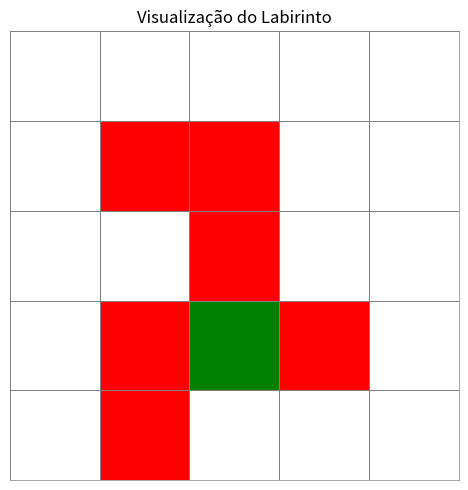
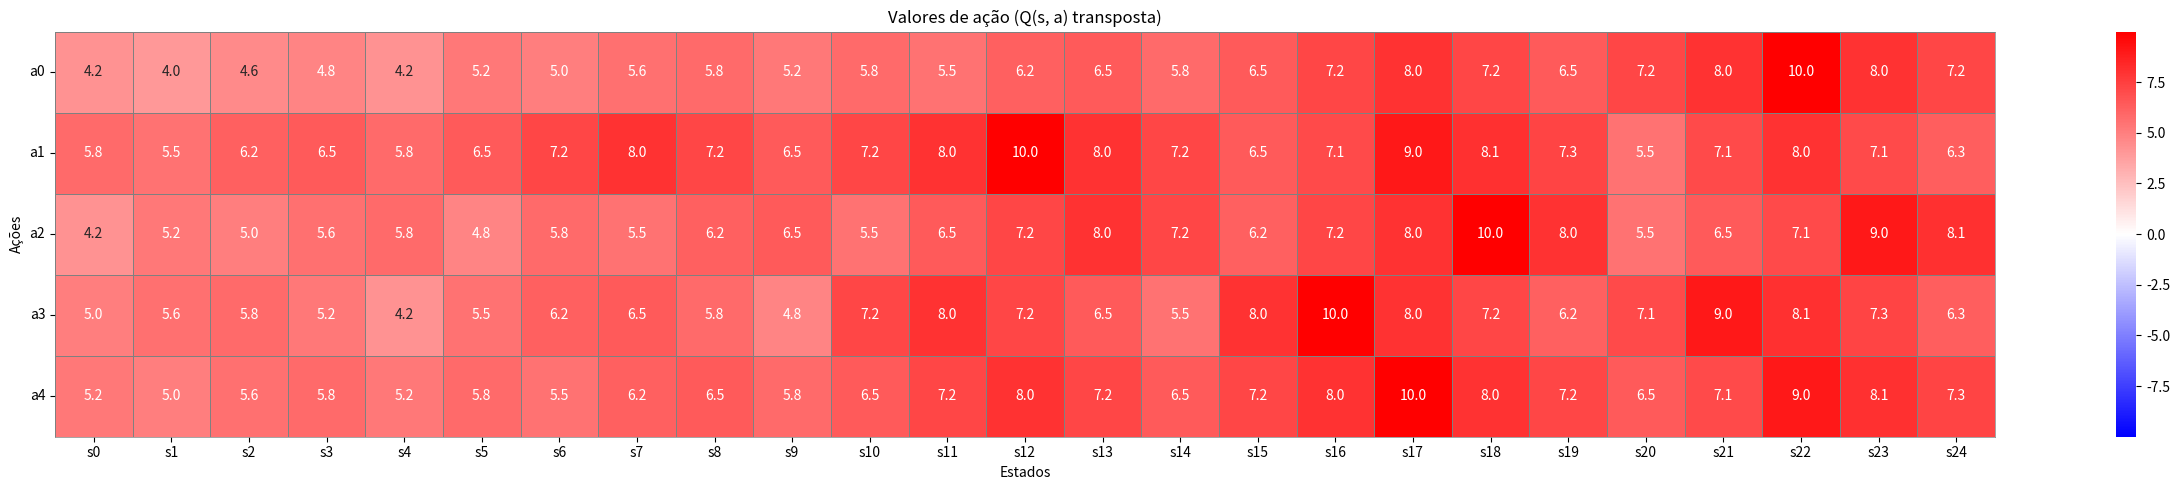
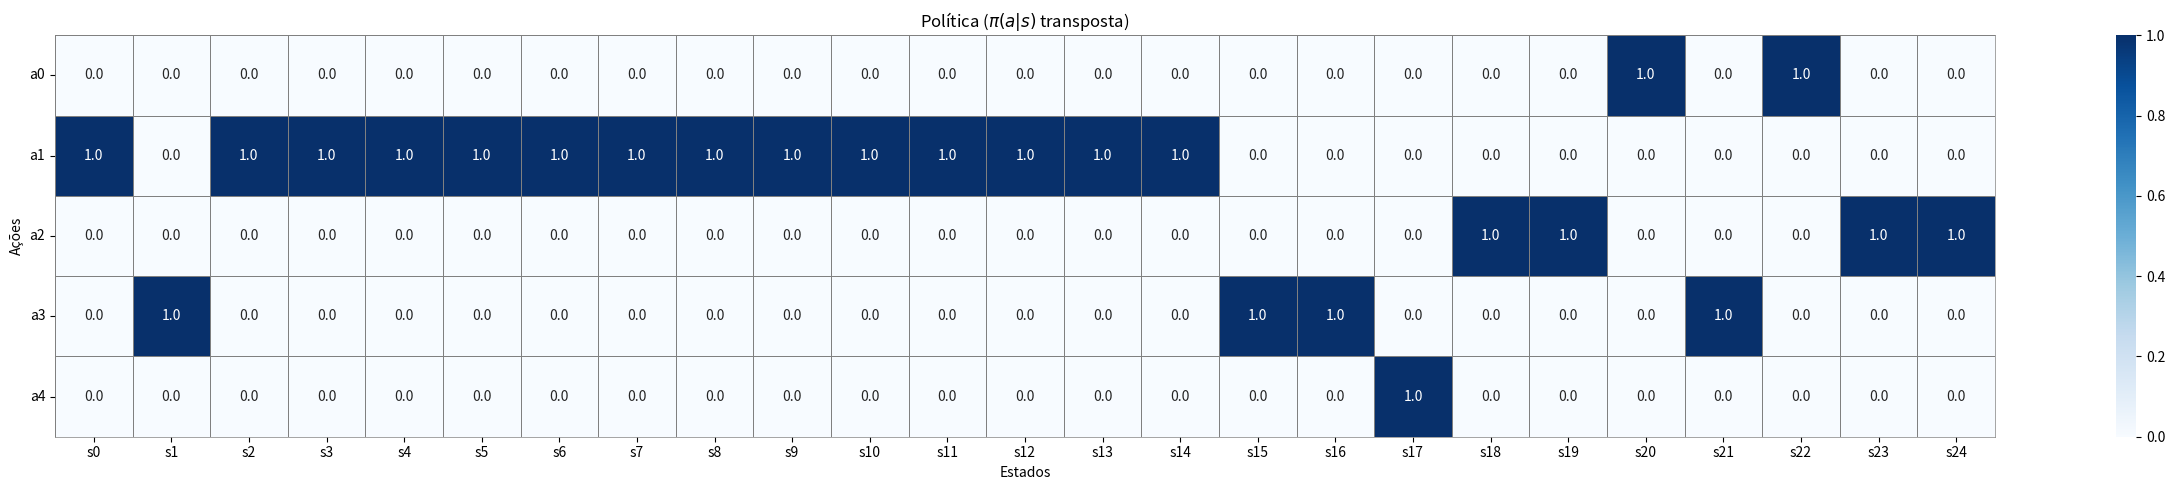
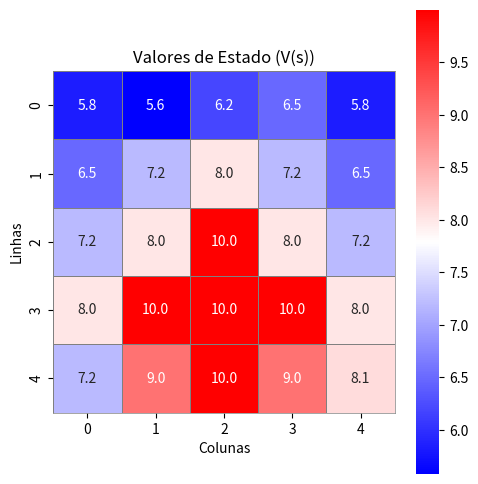
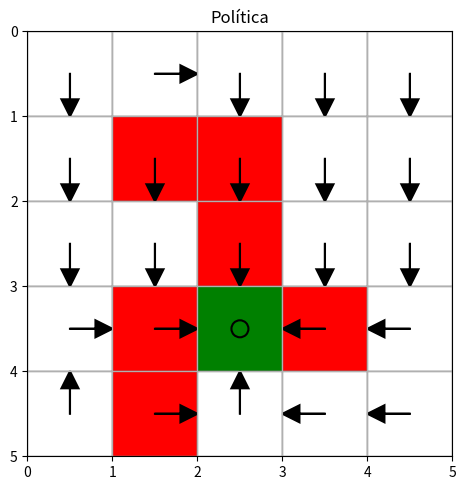

Source code (Python) for these figures, in order:
# ---
# jupyter:
#   jupytext:
#     cell_metadata_filter: -all
#     custom_cell_magics: kql
#     text_representation:
#       extension: .py
#       format_name: percent
#       format_version: '1.3'
#       jupytext_version: 1.17.3
# ---

# %% [markdown]
# # Laboratório 1: Iteração de valor

# %% [markdown]
# ## Importações

# %%
# Importações
import numpy as np
import matplotlib.pyplot as plt
import matplotlib.patches as patches
from matplotlib.colors import ListedColormap
import seaborn as sns
from typing import Dict, Tuple, List, Union, Optional, Set
#editing

# %% [markdown]
# ## Ambiente: Navegação no Labirinto (gridworld)

# %%
# Ambiente: Navegação no Labirinto (gridworld)
class AmbienteNavegacaoLabirinto:
    """
    Navegação no Labirinto (gridworld) determinístico para experimentos de aprendizado por reforço.

    Política de recompensa:
    - A recompensa é calculada com base na tentativa de movimento (s, a -> posição proposta), antes de aplicar rebote por sair da grade ou por entrada proibida em bad_states.
    - Se a tentativa mira fora da grade: r_boundary
    - Se mira um bad_state: r_bad
    - Se mira um target_state: r_target
    - Caso contrário: r_other

    Terminação:
    - Por padrão, o ambiente não encerra episódios automaticamente (target_states/bad_states não são estados terminais).
    """

    def __init__(
        self,
        world_size: Tuple[int, int],
        bad_states: List[Tuple[int, int]],
        target_states: List[Tuple[int, int]],
        allow_bad_entry: bool = False,
        rewards: Optional[List[float]] = None
    ) -> None:
        """
        Inicializa o ambiente de navegação em labirinto.

        Parâmetros
        ----------
        world_size : (n_linhas, n_colunas)
            Dimensões da grade.
        bad_states : lista de (linha, coluna)
            Coordenadas dos estados com penalidade.
        target_states : lista de (linha, coluna)
            Coordenadas dos estados-alvo.
        allow_bad_entry : bool
            Se False, impede entrada em bad_states (rebote para o estado atual).
        rewards : [r_boundary, r_bad, r_target, r_other]
            Recompensas possíveis. Se None, usa [-1, -1, 1, 0].
        """
        if rewards is None:
            rewards = [-1, -1, 1, 0]

        self.n_rows, self.n_cols = world_size   # dimensões da grade do labirinto
        self.bad_states = set(bad_states)       # estados com penalidade alta
        self.target_states = set(target_states) # estados com recompensa alta
        self.allow_bad_entry = allow_bad_entry  # se o agente pode entrar em estados ruins

        # Validações
        for st in self.bad_states | self.target_states:
            if not (0 <= st[0] < self.n_rows and 0 <= st[1] < self.n_cols):
                raise ValueError(f"Estado {st} fora dos limites.")
        if self.bad_states & self.target_states:
            raise ValueError("bad_states e target_states devem ser disjuntos.")

        # Recompensas definidas para cada tipo de transição
        self.r_boundary = rewards[0]    # tentar sair da grade
        self.r_bad      = rewards[1]    # transição para estado ruim
        self.r_target   = rewards[2]    # transição para estado alvo
        self.r_other    = rewards[3]    # demais transições

        # Espaço de ações: dicionário com deslocamentos (linha, coluna)
        self.action_space = {
            0: (-1, 0),  # cima
            1: (1, 0),   # baixo
            2: (0, -1),  # esquerda
            3: (0, 1),   # direita
            4: (0, 0)    # permanecer no mesmo estado
        }

        # Espaço de recompensas: lista de recompensas possíveis
        self.recompensas_possiveis = np.array(sorted(set(rewards)))
        self.reward_map = {r: i for i, r in enumerate(self.recompensas_possiveis)}

        # número total de estados
        self.n_states = self.n_rows * self.n_cols

        # número total de ações
        self.n_actions = len(self.action_space)

        # número total de recompensas possíveis
        self.n_rewards = self.recompensas_possiveis.shape[0]

        # Tensor de probabilidades de transição: P(s'|s,a)
        self.state_transition_probabilities = np.zeros((self.n_states, self.n_states, self.n_actions))

        # Tensor de probabilidade de recompensas: P(r|s,a)
        self.reward_probabilities = np.zeros((self.n_rewards, self.n_states, self.n_actions))

        # Matriz de recompensa imediata (determinística): recompensa[s, a] = r
        self.recompensas_imediatas = np.zeros((self.n_states, self.n_actions))

        # Matriz de transição de estados (determinística): transicao[s, a] = s'
        self.transicao_de_estados = np.zeros((self.n_states, self.n_actions), dtype=int)

        self.agent_pos = (0, 0)  # posição inicial do agente

        self._init_dynamics()  # inicializa as dinâmicas de transição e recompensa


    def __repr__(self) -> str:
        return (f"AmbienteNavegacaoLabirinto({self.n_rows}x{self.n_cols}, "
                f"bad={len(self.bad_states)}, target={len(self.target_states)}, "
                f"allow_bad_entry={self.allow_bad_entry}, agent_pos={self.agent_pos})")


    def __str__(self) -> str:
        return self.render(as_string=True)


    def reset(self) -> Tuple[int, int]:
        """
        Reinicia a posição do agente para o estado inicial (0, 0).

        Retorna
        -------
        (linha, coluna) : posição inicial do agente.
        """
        self.agent_pos = (0, 0)
        return self.agent_pos


    def step(self, acao: int, *, linear: bool = False) -> Tuple[Union[int, Tuple[int, int]], float]:
        """
        Executa uma ação, atualiza a posição do agente e devolve o próximo estado.

        Parâmetros
        ----------
        acao : int
            Índice da ação (0-4).
        linear : bool, keyword-only (default=False)
            Se True, retorna o estado como índice linear {0,...,self.n_states-1}; caso contrário, retorna tupla (linha, coluna).

        Retorna
        -------
        proximo_estado : int | (int, int)
            Estado observado após a transição (com possível rebote).
        recompensa : float
            Recompensa imediata recebida.
        """
        estado_atual = self.agent_pos                                           # armazena o estado atual do agente
        proposta = self._proposta(estado_atual, acao)                           # calcula a posição proposta pela ação
        recompensa = self._compute_reward(proposta)                             # avalia a recompensa com base na tentativa
        destino = self._destino_final(estado_atual, acao)                       # aplica regras e obtém o destino após possíveis rebotes
        self.agent_pos = destino                                                # atualiza a posição interna do agente
        proximo_estado = self.state_to_index(destino) if linear else destino    # escolhe o formato da observação de saída
        return proximo_estado, recompensa                                       # retorna observação e recompensa


    def reset_to_state(self, estado: Union[Tuple[int, int], int], verificar_validade_estado: bool = True) -> Tuple[int, int]:
        """
        Teleporta o agente para `estado` sem reiniciar o episódio completo.

        Parâmetros
        ----------
        estado : (linha, coluna) | int
            Tupla de coordenadas (linha, coluna) ou índice linear (int).
        verificar_validade_estado : bool
            Se True, lança ValueError se o estado for inválido.

        Retorna
        -------
        (linha, coluna) : nova posição do agente.
        """
        # Converte índice -> tupla, se necessário
        if isinstance(estado, int):
            estado = self.index_to_state(estado)

        if verificar_validade_estado and not self._in_bounds(estado):
            raise ValueError(f"Estado {estado} fora dos limites do labirinto.")

        self.agent_pos = tuple(estado)      # mantém tupla imutável

        return self.agent_pos


    def is_bad(self, state: Union[int, Tuple[int, int]]) -> bool:
        """Retorna True se o estado for um bad_state."""
        if isinstance(state, int):
            state = self.index_to_state(state)
        return state in self.bad_states


    def is_target(self, state: Union[int, Tuple[int, int]]) -> bool:
        """Retorna True se o estado for um target_state."""
        if isinstance(state, int):
            state = self.index_to_state(state)
        return state in self.target_states


    def state_to_index(self, estado: Tuple[int, int]) -> int:
        """
        Converte coordenada (linha, coluna) para índice linear no intervalo [0, n_states-1].
        """
        linha, coluna = estado
        return linha * self.n_cols + coluna


    def index_to_state(self, indice: int) -> Tuple[int, int]:
        """
        Converte índice linear  no intervalo [0, n_states-1] para coordenada (linha, coluna).
        """
        return divmod(indice, self.n_cols)  # (linha, coluna) = (indice // self.n_cols, indice % self.n_cols)


    def enumerate_states(self) -> List[int]:
        """Retorna a lista de índices lineares de todos os estados [0, ..., n_states - 1]."""
        return list(range(self.n_states))


    def enumerate_actions(self) -> List[int]:
        """Retorna a lista de índices das ações disponíveis [0, ..., n_actions - 1]."""
        return list(self.action_space.keys())


    def render(
        self,
        *,
        as_string: bool = True,
        show_coords: bool = False,
        legend: bool = True,
        chars: dict | None = None
    ) -> str:
        """
        Renderização ASCII do grid.
        - A: agente, B: bad, T: target, .: vazio
        - show_coords: mostra índices de linha/coluna
        - legend: inclui legenda ao final
        - chars: permite customizar símbolos (keys: 'agent','bad','target','empty')
        """
        if chars is None:
            chars = {"agent": "A", "bad": "B", "target": "T", "empty": "."}

        linhas = []

        # cabeçalho de colunas
        if show_coords:
            header = "    " + " ".join(f"{c:2d}" for c in range(self.n_cols))
            linhas.append(header)
            linhas.append("    " + "--" * self.n_cols)

        # monta o grid linha a linha
        for r in range(self.n_rows):
            row_syms = []
            for c in range(self.n_cols):
                sym = chars["empty"]
                if (r, c) in self.bad_states:
                    sym = chars["bad"]
                if (r, c) in self.target_states:
                    sym = chars["target"]
                if self.agent_pos == (r, c):
                    sym = chars["agent"]
                row_syms.append(sym)

            linha_str = " ".join(row_syms)
            if show_coords:
                linhas.append(f"{r:2d} | {linha_str}")
            else:
                linhas.append(linha_str)

        # legenda
        if legend:
            linhas.append("")
            linhas.append(f"Legenda: {chars['agent']}=agente, {chars['bad']}=bad, "
                        f"{chars['target']}=target, {chars['empty']}=vazio")

        out = "\n".join(linhas)
        return out if as_string else print(out)


    def plot_labirinto(self, ax=None, titulo: str = "Visualização do Labirinto", cbar: bool = False):
        """
        Visualiza o labirinto.

        Representa:
        - Estado neutro: branco
        - Estado ruim: vermelho
        - Estado alvo: verde

        Parâmetros
        ----------
        ax : matplotlib.axes.Axes, opcional
            Eixo onde desenhar. Se None, cria uma nova figura.
        titulo : str, opcional
            Título do gráfico.
        cbar : bool, opcional (default=False)
            Exibe (True) ou oculta (False) a barra de cores.

        Retorna
        -------
        ax : matplotlib.axes.Axes
            Eixo com o heatmap.
        """
        # Cria matriz com valores padrão (0 = neutro)
        matriz = np.zeros((self.n_rows, self.n_cols), dtype=int)

        # marca estados
        for (r, c) in self.bad_states:
            matriz[r, c] = 1   # ruim
        for (r, c) in self.target_states:
            matriz[r, c] = 2   # alvo

        # cores: branco=neutro, vermelho=ruim, verde=alvo
        cmap = ListedColormap(["white", "red", "green"])

        fig = None
        if ax is None:
            fig, ax = plt.subplots(figsize=(self.n_cols, self.n_rows))

        ax = sns.heatmap(
            matriz,
            cmap=cmap,
            cbar=cbar,
            linewidths=0.5,
            linecolor="gray",
            square=True,
            ax=ax
        )

        # remove ticks/labels
        ax.set_xticks([]); ax.set_yticks([])
        ax.set_xticklabels([]); ax.set_yticklabels([])

        # bordas externas
        for side in ("left", "right", "top", "bottom"):
            ax.spines[side].set_visible(True)
            ax.spines[side].set_linewidth(0.5)
            ax.spines[side].set_edgecolor("gray")

        ax.set_title(titulo)

        if fig is not None:
            plt.tight_layout()
            plt.show()

        return


    def _init_dynamics(self):
        """
        Preenche as matrizes de transição e recompensa com base na estrutura do ambiente e regras de movimentação.
        """

        self.recompensas_imediatas.fill(0.0)
        self.transicao_de_estados.fill(0)
        self.state_transition_probabilities.fill(0.0)
        self.reward_probabilities.fill(0.0)

        for s in self.enumerate_states():                                   # percorre todos os estados (índices lineares)
            estado_atual = self.index_to_state(s)                           # converte índice para (linha, coluna)
            for a in self.enumerate_actions():                              # percorre todas as ações disponíveis
                proposta = self._proposta(estado_atual, a)                  # calcula a posição proposta pela ação
                r = self._compute_reward(proposta)                          # avalia a recompensa da tentativa de movimento
                destino = self._destino_final(estado_atual, a)              # obtém destino após aplicar regras de rebote
                s_next = self.state_to_index(destino)                       # converte destino para índice linear

                self.recompensas_imediatas[s, a] = r                        # registra r(s, a) na matriz de recompensas imediatas
                self.transicao_de_estados[s, a] = s_next                    # registra T(s, a) = s' na matriz de transições

                self.state_transition_probabilities[s_next, s, a] = 1.0     # define P(s'|s, a) = 1 (ambiente determinístico)
                self.reward_probabilities[self.reward_map[r], s, a] = 1.0   # define P(r |s, a) = 1 (ambiente determinístico)


    def _proposta(self, state: Tuple[int, int], acao: int) -> Tuple[int, int]:
        """Retorna a posição proposta (antes de qualquer rebote)."""
        dl, dc = self.action_space[acao]
        return (state[0] + dl, state[1] + dc)


    def _destino_final(self, state: Tuple[int, int], acao: int) -> Tuple[int, int]:
        """
        Aplica as regras de rebote: fora da grade => rebote;
        bad_state com allow_bad_entry=False => rebote; caso contrário segue para a proposta.
        """
        proposta = self._proposta(state, acao)
        if not self._in_bounds(proposta):
            return state
        if (not self.allow_bad_entry) and self.is_bad(proposta):
            return state
        return proposta


    def _in_bounds(self, posicao: Tuple[int, int]) -> bool:
        """
        Verifica se uma posição está dentro dos limites do labirinto.

        Parâmetros
        ----------
        posicao : (linha, coluna)

        Retorna
        -------
        bool : True se dentro da grade, False caso contrário.
        """
        linha, coluna = posicao
        return 0 <= linha < self.n_rows and 0 <= coluna < self.n_cols


    def _compute_reward(self, destino: Tuple[int, int]) -> float:
        """
        Calcula a recompensa da tentativa de transição para 'destino'.

        Regras
        ------
        - Se 'destino' está fora da grade: r_boundary
        - Se 'destino' é bad_state: r_bad
        - Se 'destino' é target_state: r_target
        - Caso contrário: r_other
        """
        if not self._in_bounds(destino):
            return self.r_boundary
        elif self.is_bad(destino):
            return self.r_bad
        elif self.is_target(destino):
            return self.r_target
        else:
            return self.r_other

# %% [markdown]
# ## Funções auxiliares para visualização

# %%
def _prepare_grid(env, ax=None, draw_cells=True):
    """
    Configura o grid. Se 'ax' não for passado, cria 'fig, ax'; caso contrário retorna 'fig=None, ax'.
    """
    fig = None
    if ax is None:
        fig, ax = plt.subplots(figsize=(env.n_cols, env.n_rows))

    ax.set_xlim(0, env.n_cols)
    ax.set_ylim(0, env.n_rows)
    ax.set_xticks(np.arange(0, env.n_cols + 1, 1))
    ax.set_yticks(np.arange(0, env.n_rows + 1, 1))
    ax.grid(True)
    ax.set_aspect('equal')
    ax.invert_yaxis()

    if draw_cells:
        for r in range(env.n_rows):
            for c in range(env.n_cols):
                cell = (r, c)
                if cell in env.bad_states:
                    color = 'red'
                elif cell in env.target_states:
                    color = 'green'
                else:
                    color = 'white'
                rect = patches.Rectangle((c, r), 1, 1, facecolor=color, edgecolor='gray')
                ax.add_patch(rect)

    return fig, ax

def _coerce_policy(env, policy):
    """
    Normaliza a política para o formato dict[(r,c)] -> ação (int).
    Aceita:
      - dict[(r,c)] -> ação
      - dict[(r,c)] -> vetor de probabilidades
      - Pi ndarray (n_estados, n_acoes)
    """
    # caso 1: matriz Pi (ndarray)
    if isinstance(policy, np.ndarray):
        a_star = np.argmax(policy, axis=1)
        return {env.index_to_state(s): int(a_star[s]) for s in range(env.n_states)}

    # caso 2: dicionário
    sample_val = next(iter(policy.values()))
    if isinstance(sample_val, np.ndarray):
        return {pos: int(np.argmax(probs)) for pos, probs in policy.items()}
    else:
        return policy

def plot_policy(env, policy, ax=None, titulo="Política"):
    """
    Desenha setas/círculos de uma política. 'policy' pode ser:
      - dict[(r,c)] -> ação
      - dict[(r,c)] -> vetor de probabilidades
      - ndarray com shape (n_estados, n_acoes)
    """
    fig, ax = _prepare_grid(env, ax=ax)

    policy_dict = _coerce_policy(env, policy)
    color = 'black'
    lw = 1.5

    for (r, c), action in policy_dict.items():
        x, y = c + 0.5, r + 0.5
        if action == 0:      # cima
            ax.arrow(x, y, dx=0, dy=-0.3, head_width=0.2, head_length=0.2, fc=color, ec=color, linewidth=lw)
        elif action == 1:    # baixo
            ax.arrow(x, y, dx=0, dy=0.3, head_width=0.2, head_length=0.2, fc=color, ec=color, linewidth=lw)
        elif action == 2:    # esquerda
            ax.arrow(x, y, dx=-0.3, dy=0, head_width=0.2, head_length=0.2, fc=color, ec=color, linewidth=lw)
        elif action == 3:    # direita
            ax.arrow(x, y, dx=0.3, dy=0, head_width=0.2, head_length=0.2, fc=color, ec=color, linewidth=lw)
        elif action == 4:    # ficar
            circ = patches.Circle((x, y), 0.1, edgecolor=color, facecolor='none', linewidth=lw)
            ax.add_patch(circ)

    ax.set_title(titulo)
    if fig is not None:
        plt.tight_layout()
        plt.show()
    return ax

def plot_tabular(
    data,
    kind: str = "Q",          # "Q" (valores de ação), "Pi" (política), "V" (valores de estado)
    ambiente=None,            # necessário quando kind="V" para reshape
    ax=None,
    cbar: bool = True,
    fmt: str = ".1f",
    center_zero: bool = True  # só relevante para "Q" e "V"
):
    """
    Plota matrizes tabulares de RL em formato de heatmaps (mapas de calor).
    Esta função cobre 3 casos:
    1. kind="Q": heatmap de Q(s, a) com ações nas linhas e estados nas colunas.
    2. kind="Pi": heatmap de Pi(a|s) (probabilidades) com ações nas linhas e estados nas colunas.
    3. kind="V": heatmap de V(s) no grid (n_rows x n_cols) do ambiente .

    Parameters
    ----------
    data : ndarray
        Dados a serem plotados.
        - Para kind="Q" ou "Pi": array 2D com shape (n_estados, n_acoes).
        - Para kind="V": array 1D com shape (n_estados,) que será remodelado para (ambiente.n_rows, ambiente.n_cols).
    kind : {"Q", "Pi", "V"}, default="Q"
        Tipo do plot:
        - "Q" usa paleta divergente centrada em zero.
        - "Pi" usa paleta sequencial no intervalo [0, 1].
        - "V" plota o valor de estado no grid do ambiente.
    ambiente : object, optional
        Necessário quando kind="V". Deve expor n_rows e n_cols para o reshape.
    ax : matplotlib.axes.Axes, optional
        Eixo onde o heatmap será desenhado. Se None, uma nova figura/eixo é criado.
    cbar : bool, default=True
        Se True, exibe a barra de cores (colorbar).
    fmt : str, default=".1f"
        Formatação dos valores anotados em cada célula do heatmap.
    center_zero : bool, default=True
        Quando kind é "Q" ou "V", centraliza a escala de cores em zero (vmin=-absmax, vmax=absmax). Ignorado para "Pi".

    Returns
    -------
    ax : matplotlib.axes.Axes
        Eixo contendo o heatmap resultante.
    """
    kind = kind.upper()

    xlabel = {"V": "Colunas", "PI": "Estados", "Q": "Estados"}
    ylabel = {"V": "Linhas", "PI": "Ações", "Q": "Ações" }
    title  = {"V": "Valores de Estado (V(s))", "PI": r"Política ($\pi(a|s)$ transposta)", "Q": "Valores de ação (Q(s, a) transposta)"}

    fig = None

    #  V(s): precisa do shape do grid
    match kind:
        case "V":

            if ambiente is None:
                raise ValueError("Para kind='V', passe 'ambiente' para reshape (n_rows, n_cols).")

            M = data.reshape(ambiente.n_rows, ambiente.n_cols)

            if ax is None:
                fig, ax = plt.subplots(figsize=(ambiente.n_cols, ambiente.n_rows))

            if center_zero:
                vmax = float(np.abs(M).max())
                vmin = -vmax
            else:
                vmin = float(M.min())
                vmax = float(M.max())

            cmap, square = "bwr", True

        case "PI" | "Q":

            # Q(s,a) e Pi(a|s): ações nas linhas, estados nas colunas
            M = data.T  # data: (n_estados, n_acoes) -> transposto para (n_acoes, n_estados)
            n_acoes, n_estados = M.shape

            if ax is None:
                fig, ax = plt.subplots(figsize=(n_estados, n_acoes))

            if kind == "PI":
                cmap = "Blues";
                vmin, vmax = 0.0, 1.0
            else:  # "Q"
                cmap = "bwr"
                if center_zero:
                    vmax = float(np.abs(M).max())
                    vmin = -vmax
                else:
                    vmin = float(M.min())
                    vmax = float(M.max())

            square = False

        case _:
            raise ValueError(f"kind desconhecido: {kind!r} (use 'Q', 'Pi' ou 'V').")


    ax = sns.heatmap(
        data=M,
        annot=True,
        fmt=fmt,
        cmap=cmap,
        vmin=vmin,
        vmax=vmax,
        cbar=cbar,
        square=square,
        linewidths=0.5,
        linecolor="gray",
        ax=ax
    )

    ax.set_xlabel(xlabel[kind])
    ax.set_ylabel(ylabel[kind])
    ax.set_title(title[kind])

    # bordas externas
    for side in ("left", "right", "top", "bottom"):
        ax.spines[side].set_visible(True)
        ax.spines[side].set_linewidth(0.5)
        ax.spines[side].set_edgecolor("gray")

    # rótulos
    if kind in ("Q", "PI"):
        ax.set_xticks(np.arange(n_estados) + 0.5)
        ax.set_xticklabels([f"s{i}" for i in range(n_estados)], rotation=0)
        ax.set_yticks(np.arange(n_acoes) + 0.5)
        ax.set_yticklabels([f"a{i}" for i in range(n_acoes)], rotation=0)

    if fig is not None:
        plt.tight_layout()
        plt.show()

    return

# %% [markdown]
# ## Ambiente: nova instância

# %%
ambiente = AmbienteNavegacaoLabirinto(
        world_size=(5, 5),
        bad_states=[(1, 1), (1, 2), (2, 2), (3, 1), (3, 3), (4, 1)],
        target_states=[(3, 2)],
        allow_bad_entry=True,
        rewards=[-1, -1, 1, 0]
    )
ambiente.plot_labirinto()

# %% [markdown]
# ## Iteração de valor

# %%
def iteracao_de_valor(
    ambiente: "AmbienteNavegacaoLabirinto",
    gamma: float = 0.9,
    theta: float = 1e-6,
    max_iteracoes: int = 1000,
) -> Tuple[np.ndarray, np.ndarray, np.ndarray, int]:
    """
    Implementa o algoritmo de Iteração de Valor com atualização síncrona (Jacobi) para encontrar a política ótima.
    Usa os modelos probabilísticos p(r|s,a) e p(s'|s,a) fornecidos pelo ambiente.

    Parameters
    ----------
    ambiente : AmbienteNavegacaoLabirinto
        Ambiente tabular que expõe:
        - n_states (int), n_actions (int)
        - state_transition_probabilities : ndarray, shape (n_states', n_states, n_actions)
          Probabilidade de transição p(s'|s,a) com eixo 0 = s', 1 = s, 2 = a.
        - reward_probabilities : ndarray, shape (n_rewards, n_states, n_actions)
          Probabilidade de recompensa p(r|s,a) com eixo 0 = r, 1 = s, 2 = a.
        - recompensas_possiveis : ndarray, shape (n_rewards,)
          Suporte ordenado dos valores de recompensa.
    gamma : float, default=0.9
        Fator de desconto. Em horizonte infinito sem estados terminais, recomenda-se 0 <= gamma < 1 para convergência.
    theta : float, default=1e-6
        Tolerância de convergência na norma infinita aplicada a ||v_{k+1} - v_k||.
    max_iteracoes : int, default=1000
        Número máximo de iterações.

    Returns
    -------
    V : ndarray, shape (n_states,)
        Valor de estado.
    Q : ndarray, shape (n_states, n_actions)
        Valores de ação calculados na última iteração.
    Pi : ndarray, shape (n_states, n_actions)
        Política gulosa determinística.
    num_iter : int
        Número de iterações efetivamente realizadas.
    """
    if not (0.0 <= gamma < 1.0):
        raise ValueError("Sem estados terminais, use 0 <= gamma < 1 para garantir convergência.")

    # Atalhos (utilize as variáveis que forem necessárias)
    n_estados       = ambiente.n_states
    n_acoes         = ambiente.n_actions
    n_recompensas   = ambiente.n_rewards
    R = ambiente.recompensas_imediatas              # r(s,a) -> r
    T = ambiente.transicao_de_estados               # T(s,a) -> s'
    Ps = ambiente.state_transition_probabilities    # shape (n_estados, n_estados, n_acoes)
    Pr = ambiente.reward_probabilities              # shape (n_recompensas,  n_estados, n_acoes)
    r_vector  = ambiente.recompensas_possiveis      # shape (n_recompensas,)

    # Inicializar V, Q, Pi
    V = np.zeros(n_estados)  # Valores de estado
    Q = np.zeros((n_estados, n_acoes))  # Valores de ação
    Pi = np.zeros((n_estados, n_acoes))  # Política
    
    for k in range(max_iteracoes):
        # Armazenar V_old para verificar convergência
        V_old = V.copy()
        
        # Laços sobre estados e ações
        for s in range(n_estados):
            for a in range(n_acoes):
                # Calcular valor Q(s,a) usando a equação de Bellman
                # Q(s,a) = Σ_s' P(s'|s,a) * [R(s,a) + γ * V(s')]
                
                # Recompensa esperada imediata R(s,a)
                R_sa = 0.0
                for r_idx in range(n_recompensas):
                    R_sa += Pr[r_idx, s, a] * r_vector[r_idx]
                
                # Valor futuro esperado
                future_value = 0.0
                for s_next in range(n_estados):
                    future_value += Ps[s_next, s, a] * V[s_next]
                
                # Atualizar Q(s,a)
                # *** EQUAÇÃO DE BELLMAN: Q(s,a) = R(s,a) + γ * Σ_s' P(s'|s,a)V(s') ***
                Q[s, a] = R_sa + gamma * future_value
        
        # Atualizar política Pi (gulosa)
        for s in range(n_estados):
            # Encontrar ação com maior valor Q
            best_action = np.argmax(Q[s, :])
            # Política determinística (1 para melhor ação, 0 para outras)
            Pi[s, :] = 0.0
            Pi[s, best_action] = 1.0
        
        # Atualizar V com base na política
        # *** EQUAÇÃO DE BELLMAN: V(s) = max_a Q(s,a) ***
        for s in range(n_estados):
            V[s] = np.max(Q[s, :])
        
        # Critério de parada: verificar convergência
        delta = np.max(np.abs(V - V_old))
        if delta < theta:
            break
    
    # Retornar V, Q, Pi, k+1
    return V, Q, Pi, k + 1

# %% [markdown]
# ## Experimento

# %% [markdown]
# ### Simulação

# %%
V, Q, Pi, k = iteracao_de_valor(ambiente,           # gridworld
                                gamma=0.9,          # fator de desconto (0 <= gamma < 1)
                                theta=1e-6,         # tolerância de convergência (norma infinita ||v_{k+1} - v_k||_inf)
                                max_iteracoes=1000  # número máximo de iterações
                                )

  # %%
  # Atalhos (utilize as variáveis que forem necessárias)
# print("n_states", ambiente.n_states)
# print("n_actions", ambiente.n_actions)
# print("n_rewards", ambiente.n_rewards)
# print("recompensas_imediatas", ambiente.recompensas_imediatas)
# print("transicao_de_estados", ambiente.transicao_de_estados)
# print("state_transition_probabilities", ambiente.state_transition_probabilities)
# print("reward_probabilities", ambiente.reward_probabilities)
# print("recompensas_possiveis", ambiente.recompensas_possiveis)

# ambiente.recompensas_imediatas
# ambiente.transicao_de_estados

# print(ambiente.reward_probabilities)

# ambiente.state_transition_probabilities[13,12,3]

# ambiente.reward_probabilities[0,12,3]

ambiente.recompensas_possiveis
ambiente.recompensas_imediatas.shape




# %% [markdown]
# ### Visualização

# %%
# Q: ndarray (n_estados, n_acoes)
plot_tabular(Q, kind="Q")

# Pi: ndarray (n_estados, n_acoes)
plot_tabular(Pi, kind="Pi")

# V: ndarray (n_estados,)
plot_tabular(V, kind="V", ambiente=ambiente, center_zero=False)

# Política (setas) sobre o ambiente
_ = plot_policy(ambiente, Pi)

# %% [markdown]
# # Tarefa:
#
# 1. Variação do fator de desconto
# - Observar e reportar o efeito de diferentes valores da taxa de desconto (por exemplo: $\gamma \in \{\,0.0,\ 0.5,\ 0.9\,\}$)
# 2. Penalidade de estados ruins mais branda
# - Observar e reportar o efeito de trocar $r_{\text{bad}}=-10$ para $r_{\text{bad}}=-1$.
# 3. Transformação afim nas recompensas
# - Observar e reportar o efeito de uma transformação afim ($r' = a\,r + b$, com $a>0$) em todas as recompensas, isto é, em todos os elementos de $[\,r_{\text{boundary}}, r_{\text{bad}}, r_{\text{target}}, r_{\text{other}}\,]$.
#
# **Configuração base (baseline)**
#
# - `world_size = (5, 5)`
# - `target_states = [(3, 2)]`
# - `bad_states = [(1, 1), (1, 2), (2, 2), (3, 1), (3, 3), (4, 1)]`
# - `allow_bad_entry = True`
# - recompensas base: $[\,r_{\text{boundary}},\ r_{\text{bad}},\ r_{\text{target}},\ r_{\text{other}}\,] = [-1,\ -10,\ 1,\ 0]$
# - tolerância e limite: $\theta = 10^{-6}$, `max_iteracoes = 1000`
#
# > Se alterar qualquer parâmetro do setup, **documente explicitamente** no relatório.
#
# **Em todos os experimentos mostrar:**
#
# 1. **Figuras**:
#    - heatmap de $V(s)$ no grid $(n_{\text{rows}}\times n_{\text{cols}})$;
#    - heatmap de $Q(s,a)$ (ações nas linhas, estados nas colunas);
#    - heatmap de $\pi(a\mid s)$ (probabilidades).
# 2. **Convergência**: número de iterações até $\lVert v_{k+1}-v_k\rVert_\infty < \theta$.
# 3. **Discussão**: texto breve (3–6 linhas) por experimento.
#
# **Entregáveis:**
#
# 2. **Código** (notebook `.ipynb`)
# 1. **Relatório** (`.pdf`).
# - O PDF deve conter:
#   - **Setup** (parâmetros usados).
#   - **Resultados** (figuras e tabelas organizadas por experimento).
#   - **Análises curtas** por experimento.
# - O PDF **NÃO** deve conter:
#     - Códigos.



# %%
